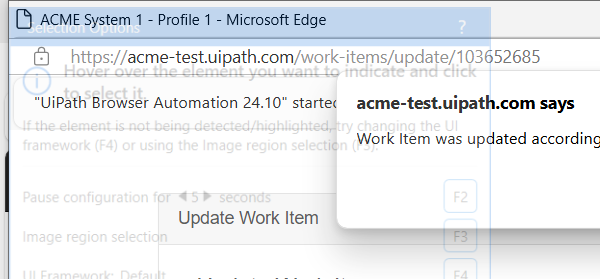
Workflow: Main

Step 1: Close Window || Update Work item in window 'ACME System 1' (msedge.exe)

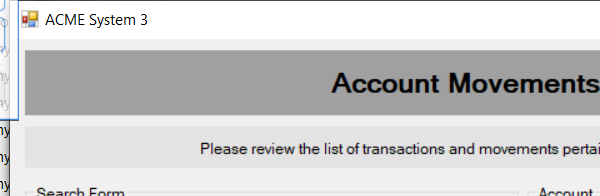
Step 2: Close Window || Account Movments on 'ClientAccountMovemnets' (acme-system3.exe)

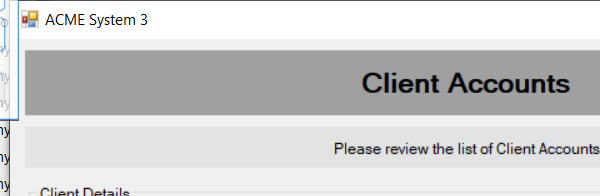
Step 3: Close Window || Client Account on 'ClientAccounts' (acme-system3.exe)

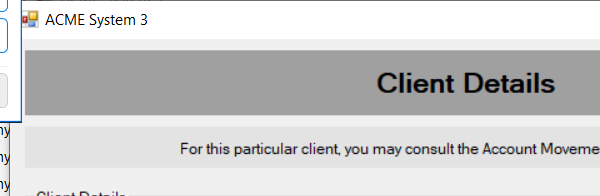
Step 4: Close Window || Client Details on 'ClientDetails' (acme-system3.exe)
